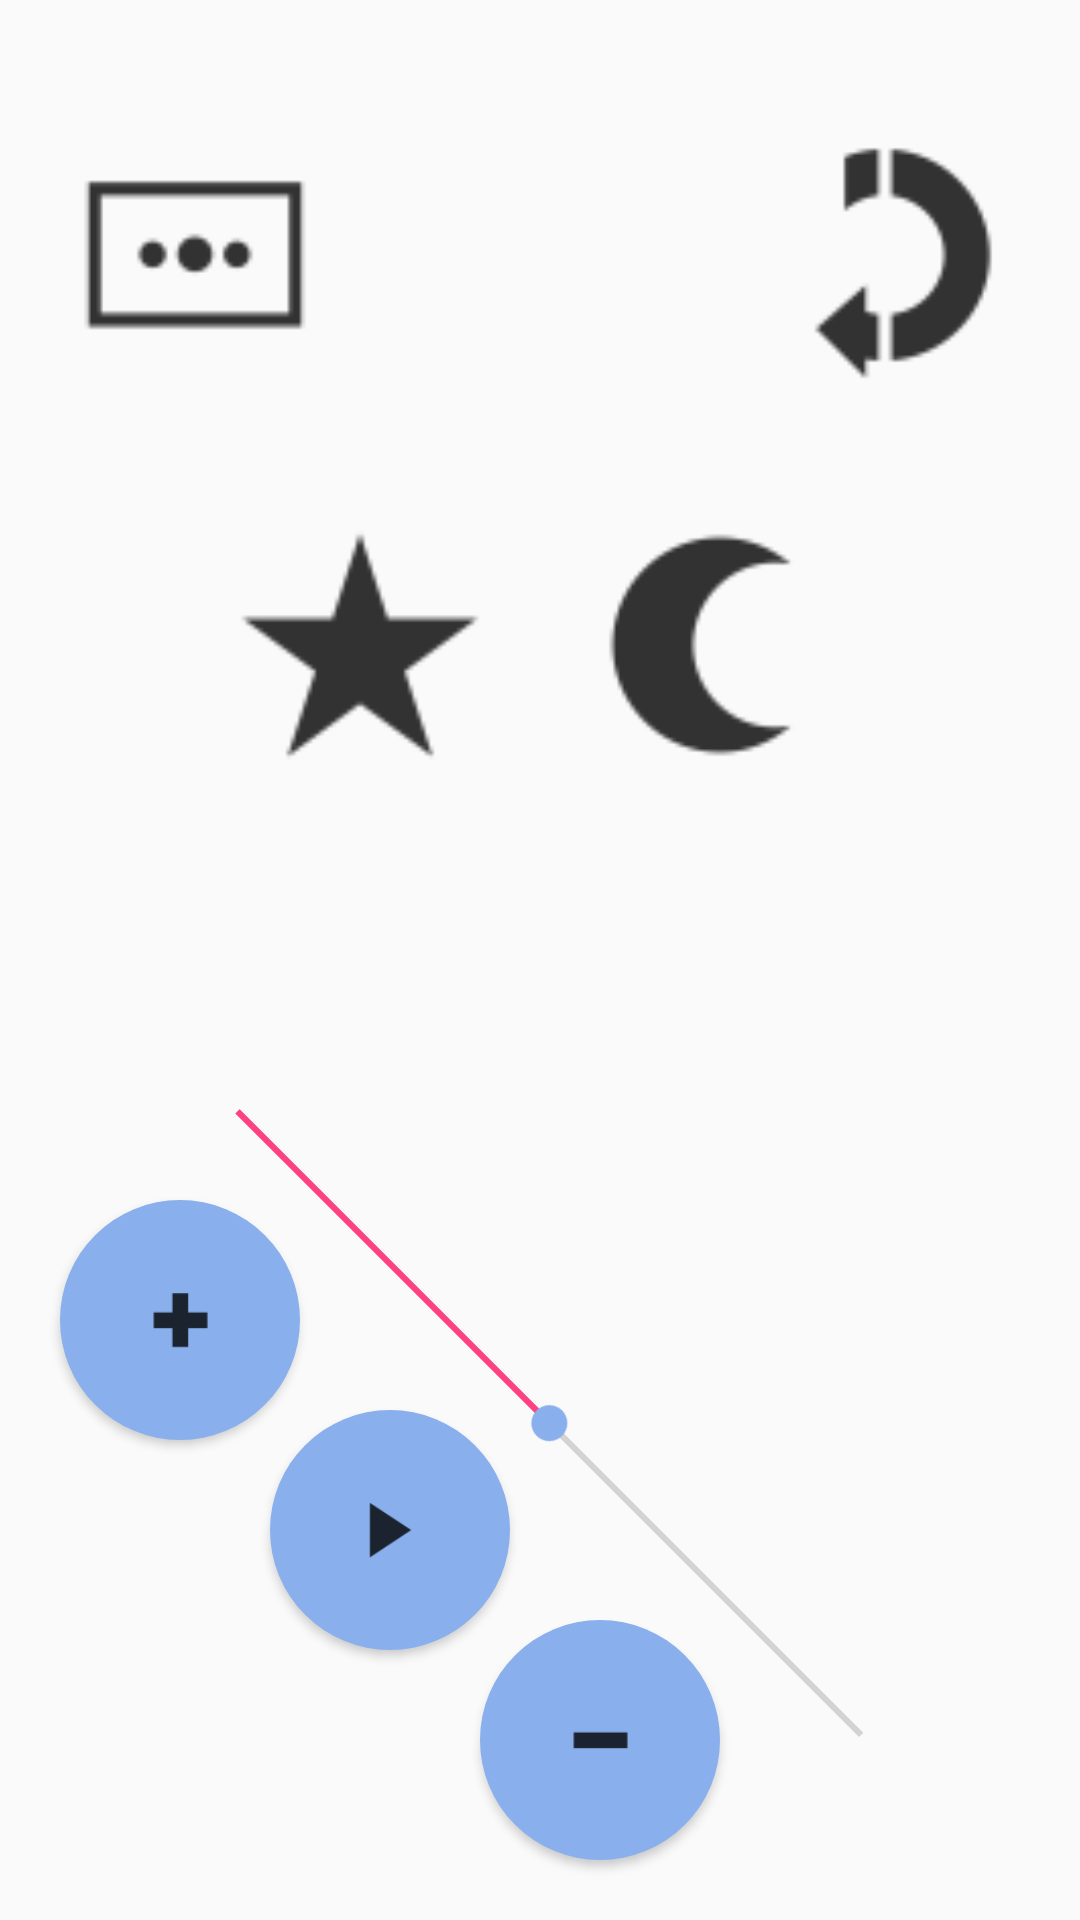

Reconstruct the res/layout file that produces this screen, plus the resources it refers to.
<!-- AndroidManifest.xml: application theme AppTheme -->
<!-- res/layout/activity_main_left.xml -->
<?xml version="1.0" encoding="utf-8"?>
<android.support.constraint.ConstraintLayout xmlns:android="http://schemas.android.com/apk/res/android"
    xmlns:app="http://schemas.android.com/apk/res-auto"
    xmlns:tools="http://schemas.android.com/tools"
    android:layout_width="match_parent"
    android:layout_height="match_parent"
    tools:context=".MainActivity">

    <Button
        android:id="@+id/flipButtonLeft"
        android:layout_width="130dp"
        android:layout_height="130dp"
        android:background="@drawable/mirror"
        android:onClick="mirrorScreen"
        app:layout_constraintEnd_toEndOf="parent"
        app:layout_constraintTop_toTopOf="@+id/settingsButton" />

    <Button
        android:id="@+id/pipButton"
        android:layout_width="130dp"
        android:layout_height="130dp"
        android:layout_marginEnd="100dp"
        android:layout_marginStart="100dp"
        android:background="@drawable/pip"
        android:onClick="buttonClick"
        app:layout_constraintEnd_toStartOf="@+id/flipButtonLeft"
        app:layout_constraintStart_toEndOf="@+id/settingsButton"
        app:layout_constraintTop_toTopOf="@+id/settingsButton" />

    <Button
        android:id="@+id/settingsButton"
        android:layout_width="130dp"
        android:layout_height="130dp"
        android:layout_marginTop="20dp"
        android:background="@drawable/settings"
        android:onClick="buttonClick"
        app:layout_constraintStart_toStartOf="parent"
        app:layout_constraintTop_toTopOf="parent" />

    <Button
        android:id="@+id/nightButton"
        android:layout_width="130dp"
        android:layout_height="130dp"
        android:layout_marginEnd="55dp"
        android:background="@drawable/nightmode"
        android:onClick="buttonClick"
        app:layout_constraintEnd_toEndOf="@+id/flipButtonLeft"
        app:layout_constraintTop_toTopOf="@+id/favoritesButton" />

    <Button
        android:id="@+id/favoritesButton"
        android:layout_width="130dp"
        android:layout_height="130dp"
        android:layout_marginStart="55dp"
        android:background="@drawable/favorites"
        android:onClick="buttonClick"
        app:layout_constraintStart_toStartOf="@+id/settingsButton"
        app:layout_constraintTop_toBottomOf="@+id/settingsButton" />

    <SeekBar
        android:id="@+id/volumeSlider"
        android:layout_width="326dp"
        android:layout_height="291dp"
        android:layout_marginBottom="20dp"
        android:layout_marginStart="20dp"
        android:max="2500"
        android:maxHeight="100dp"
        android:minHeight="100dp"
        android:progress="1250"
        android:rotation="45"
        android:thumbTint="#89afed"
        app:layout_constraintBottom_toBottomOf="parent"
        app:layout_constraintStart_toStartOf="parent" />

    <Button
        android:id="@+id/playButton"
        android:layout_width="80dp"
        android:layout_height="80dp"
        android:layout_marginBottom="90dp"
        android:layout_marginStart="90dp"
        android:background="@drawable/rounded_button"
        android:onClick="buttonClick"
        android:textSize="45sp"
        app:layout_constraintBottom_toBottomOf="parent"
        app:layout_constraintStart_toStartOf="parent" />

    <Button
        android:id="@+id/channelPlusButton"
        android:layout_width="80dp"
        android:layout_height="80dp"
        android:layout_marginBottom="160dp"
        android:layout_marginStart="20dp"
        android:background="@drawable/rounded_button"
        android:onClick="buttonClick"
        android:textSize="45sp"
        app:layout_constraintBottom_toBottomOf="parent"
        app:layout_constraintStart_toStartOf="parent" />


    <Button
        android:id="@+id/channelMinusButton"
        android:layout_width="80dp"
        android:layout_height="80dp"
        android:layout_marginBottom="20dp"
        android:layout_marginStart="160dp"
        android:background="@drawable/rounded_button"
        android:onClick="buttonClick"
        android:textAlignment="center"
        android:textSize="45sp"
        app:layout_constraintBottom_toBottomOf="parent"
        app:layout_constraintStart_toStartOf="parent"
        app:srcCompat="@drawable/minus" />

    <ImageView
        android:id="@+id/playIcon"
        android:layout_width="35dp"
        android:layout_height="35dp"
        android:layout_marginBottom="8dp"
        android:layout_marginEnd="8dp"
        android:layout_marginStart="8dp"
        android:layout_marginTop="8dp"
        android:contentDescription="@string/PlayPause"
        android:elevation="10dp"
        app:layout_constraintBottom_toBottomOf="@+id/playButton"
        app:layout_constraintEnd_toEndOf="@+id/playButton"
        app:layout_constraintStart_toStartOf="@+id/playButton"
        app:layout_constraintTop_toTopOf="@+id/playButton"
        app:srcCompat="@drawable/play" />

    <ImageView
        android:id="@+id/plusIcon"
        android:layout_width="35dp"
        android:layout_height="35dp"
        android:layout_marginBottom="8dp"
        android:layout_marginEnd="8dp"
        android:layout_marginStart="8dp"
        android:layout_marginTop="8dp"
        android:contentDescription="@string/ChannelPlus"
        android:elevation="10dp"
        app:layout_constraintBottom_toBottomOf="@+id/channelPlusButton"
        app:layout_constraintEnd_toEndOf="@+id/channelPlusButton"
        app:layout_constraintStart_toStartOf="@+id/channelPlusButton"
        app:layout_constraintTop_toTopOf="@+id/channelPlusButton"
        app:srcCompat="@drawable/plus" />

    <ImageView
        android:id="@+id/minusIcon"
        android:layout_width="35dp"
        android:layout_height="35dp"
        android:layout_marginBottom="8dp"
        android:layout_marginEnd="8dp"
        android:layout_marginStart="8dp"
        android:layout_marginTop="8dp"
        android:contentDescription="@string/ChannelMinus"
        android:elevation="10dp"
        app:layout_constraintBottom_toBottomOf="@+id/channelMinusButton"
        app:layout_constraintEnd_toEndOf="@+id/channelMinusButton"
        app:layout_constraintStart_toStartOf="@+id/channelMinusButton"
        app:layout_constraintTop_toTopOf="@+id/channelMinusButton"
        app:srcCompat="@drawable/minus" />


</android.support.constraint.ConstraintLayout>
<!-- resources referenced by this layout -->
<resources>
  <!-- drawable favorites: png bitmap (drawable-hdpi, 28321 bytes) -->
  <!-- drawable minus: png bitmap (drawable-hdpi, 1388 bytes) -->
  <!-- drawable mirror: png bitmap (drawable-hdpi, 18471 bytes) -->
  <!-- drawable nightmode: png bitmap (drawable-hdpi, 18448 bytes) -->
  <!-- drawable pip: png bitmap (drawable-hdpi, 5682 bytes) -->
  <!-- drawable play: png bitmap (drawable-hdpi, 5458 bytes) -->
  <!-- drawable plus: png bitmap (drawable-hdpi, 1979 bytes) -->
  <!-- drawable rounded_button (drawable) -->
  <?xml version="1.0" encoding="utf-8"?>
  <shape xmlns:android="http://schemas.android.com/apk/res/android"
      android:shape="rectangle">
      <solid android:color="#89afed"/>
      <corners android:bottomRightRadius="80dp"
          android:bottomLeftRadius="80dp"
          android:topRightRadius="80dp"
          android:topLeftRadius="80dp"/>
  </shape>
  <!-- drawable settings: png bitmap (drawable-hdpi, 10319 bytes) -->
  <string name="ChannelMinus">Channel Minus</string>
  <string name="ChannelPlus">Channel Plus</string>
  <string name="PlayPause">Play / Pause Timeshift</string>
  <style name="AppTheme" parent="Theme.AppCompat.Light.NoActionBar"> 
          
          <item name="colorPrimary">@color/colorPrimary</item>
          <item name="colorPrimaryDark">@color/colorPrimaryDark</item>
          <item name="colorAccent">@color/colorAccent</item>
      </style>
  <color name="colorPrimary">#3F51B5</color>
  <color name="colorPrimaryDark">#303F9F</color>
  <color name="colorAccent">#FF4081</color>
</resources>
